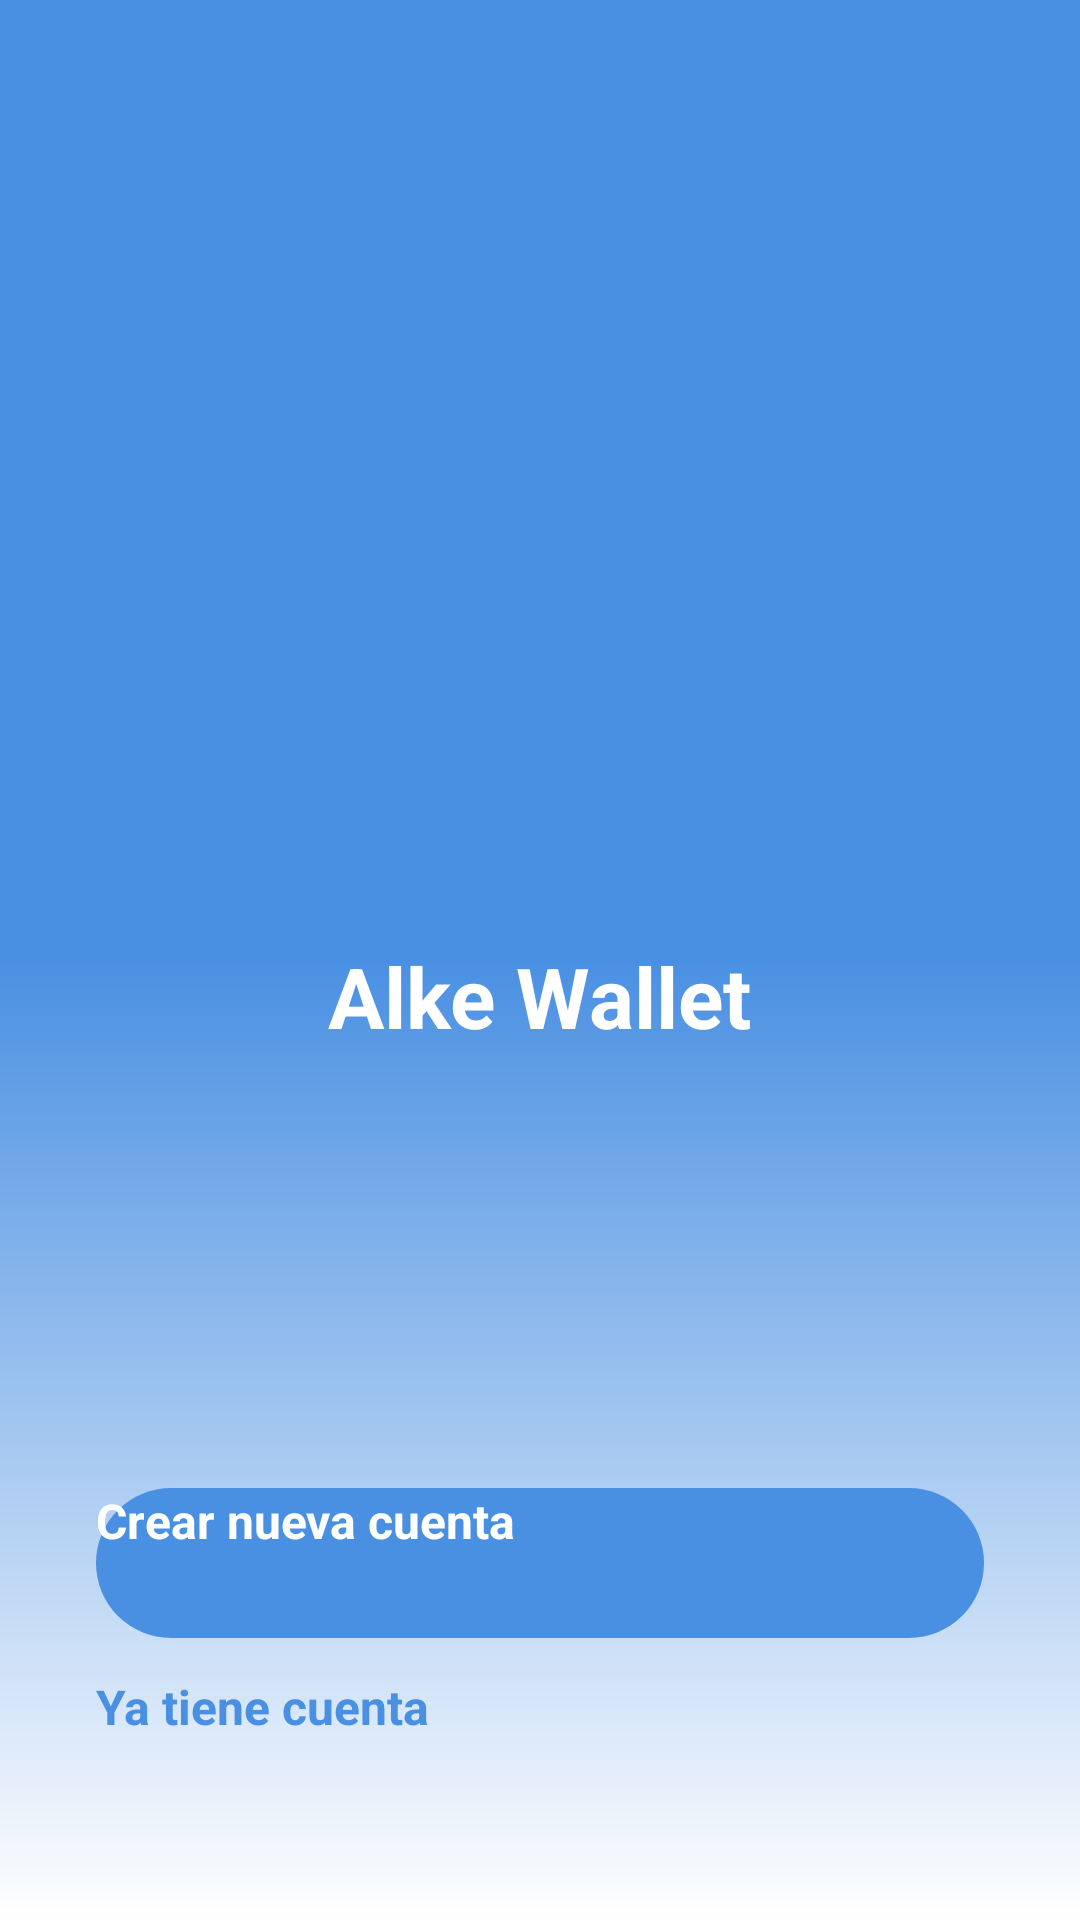

This screen was rendered from an Android layout file. Write that file and the resources it references.
<!-- AndroidManifest.xml: application theme Base.Theme.PantallasWallet -->
<!-- res/layout/activity_signup_login.xml -->
<?xml version="1.0" encoding="utf-8"?>
<LinearLayout xmlns:android="http://schemas.android.com/apk/res/android"
    android:layout_width="match_parent"
    android:layout_height="match_parent"
    android:background="@drawable/bg_login_signup"
    android:gravity="center"
    android:orientation="vertical"
    android:padding="32dp">

    
    <View
        android:layout_width="match_parent"
        android:layout_height="0dp"
        android:layout_weight="1" />

    
    <ImageView
        android:id="@+id/imgLogo"
        android:layout_width="120dp"
        android:layout_height="120dp"
        android:contentDescription="Logo Alke Wallet"
        android:src="@drawable/baseline_account_balance_wallet_24" />

    
    <TextView
        android:id="@+id/tvAppName"
        android:layout_width="wrap_content"
        android:layout_height="wrap_content"
        android:layout_marginTop="16dp"
        android:text="Alke Wallet"
        android:textColor="@android:color/white"
        android:textSize="28sp"
        android:textStyle="bold" />

    
    <View
        android:layout_width="match_parent"
        android:layout_height="0dp"
        android:layout_weight="1" />

    
    <androidx.appcompat.widget.AppCompatButton
        android:id="@+id/btnCreateAccount"
        android:layout_width="match_parent"
        android:layout_height="50dp"
        android:background="@drawable/btn_rounded_celeste"
        android:text="Crear nueva cuenta"
        android:textAllCaps="false"
        android:textColor="@android:color/white"
        android:textSize="16sp"
        android:textStyle="bold" />

    
    <androidx.appcompat.widget.AppCompatButton
        android:id="@+id/btnAlreadyHaveAccount"
        android:layout_width="match_parent"
        android:layout_height="50dp"
        android:layout_marginTop="12dp"
        android:background="@android:color/transparent"
        android:text="Ya tiene cuenta"
        android:textAllCaps="false"
        android:textColor="@color/celeste_wallet"
        android:textSize="16sp"
        android:textStyle="bold" />

</LinearLayout>
<!-- resources referenced by this layout -->
<resources>
  <color name="celeste_wallet">#4A90E2</color>
  <!-- drawable bg_login_signup (drawable) -->
  <?xml version="1.0" encoding="utf-8"?>
  <shape xmlns:android="http://schemas.android.com/apk/res/android"
      android:shape="rectangle">
      <gradient
          android:angle="270"
          android:startColor="@color/celeste_wallet"
          android:centerColor="@color/celeste_wallet"
          android:endColor="@android:color/white"
          android:type="linear" />
  </shape>
  <!-- drawable btn_rounded_celeste (drawable) -->
  <?xml version="1.0" encoding="utf-8"?>
  <shape xmlns:android="http://schemas.android.com/apk/res/android"
      android:shape="rectangle">
      <solid android:color="@color/celeste_wallet" />
      <corners android:radius="25dp" />
  </shape>
  <style name="Base.Theme.PantallasWallet" parent="Theme.Material3.DayNight.NoActionBar">
          
          
      </style>
</resources>
